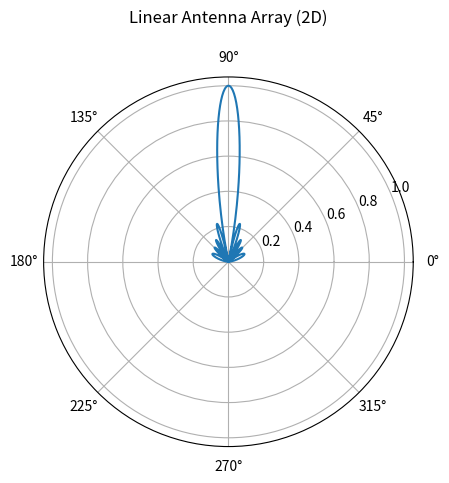

Generate this figure with matplotlib:
#lab-04
# Linear Antenna-2D 
import numpy as np
import matplotlib.pyplot as plt

theta = np.linspace(0, np.pi, 800)
N = 10
d = 0.5
k = 2*np.pi

num = np.sin(N * k * d * np.cos(theta) / 2)
den = N * np.sin(k * d * np.cos(theta) / 2)
AF = np.abs(num / den)

ax = plt.subplot(111, projection="polar")
ax.plot(theta, AF)
ax.set_title("Linear Antenna Array (2D)\n")
plt.show()
